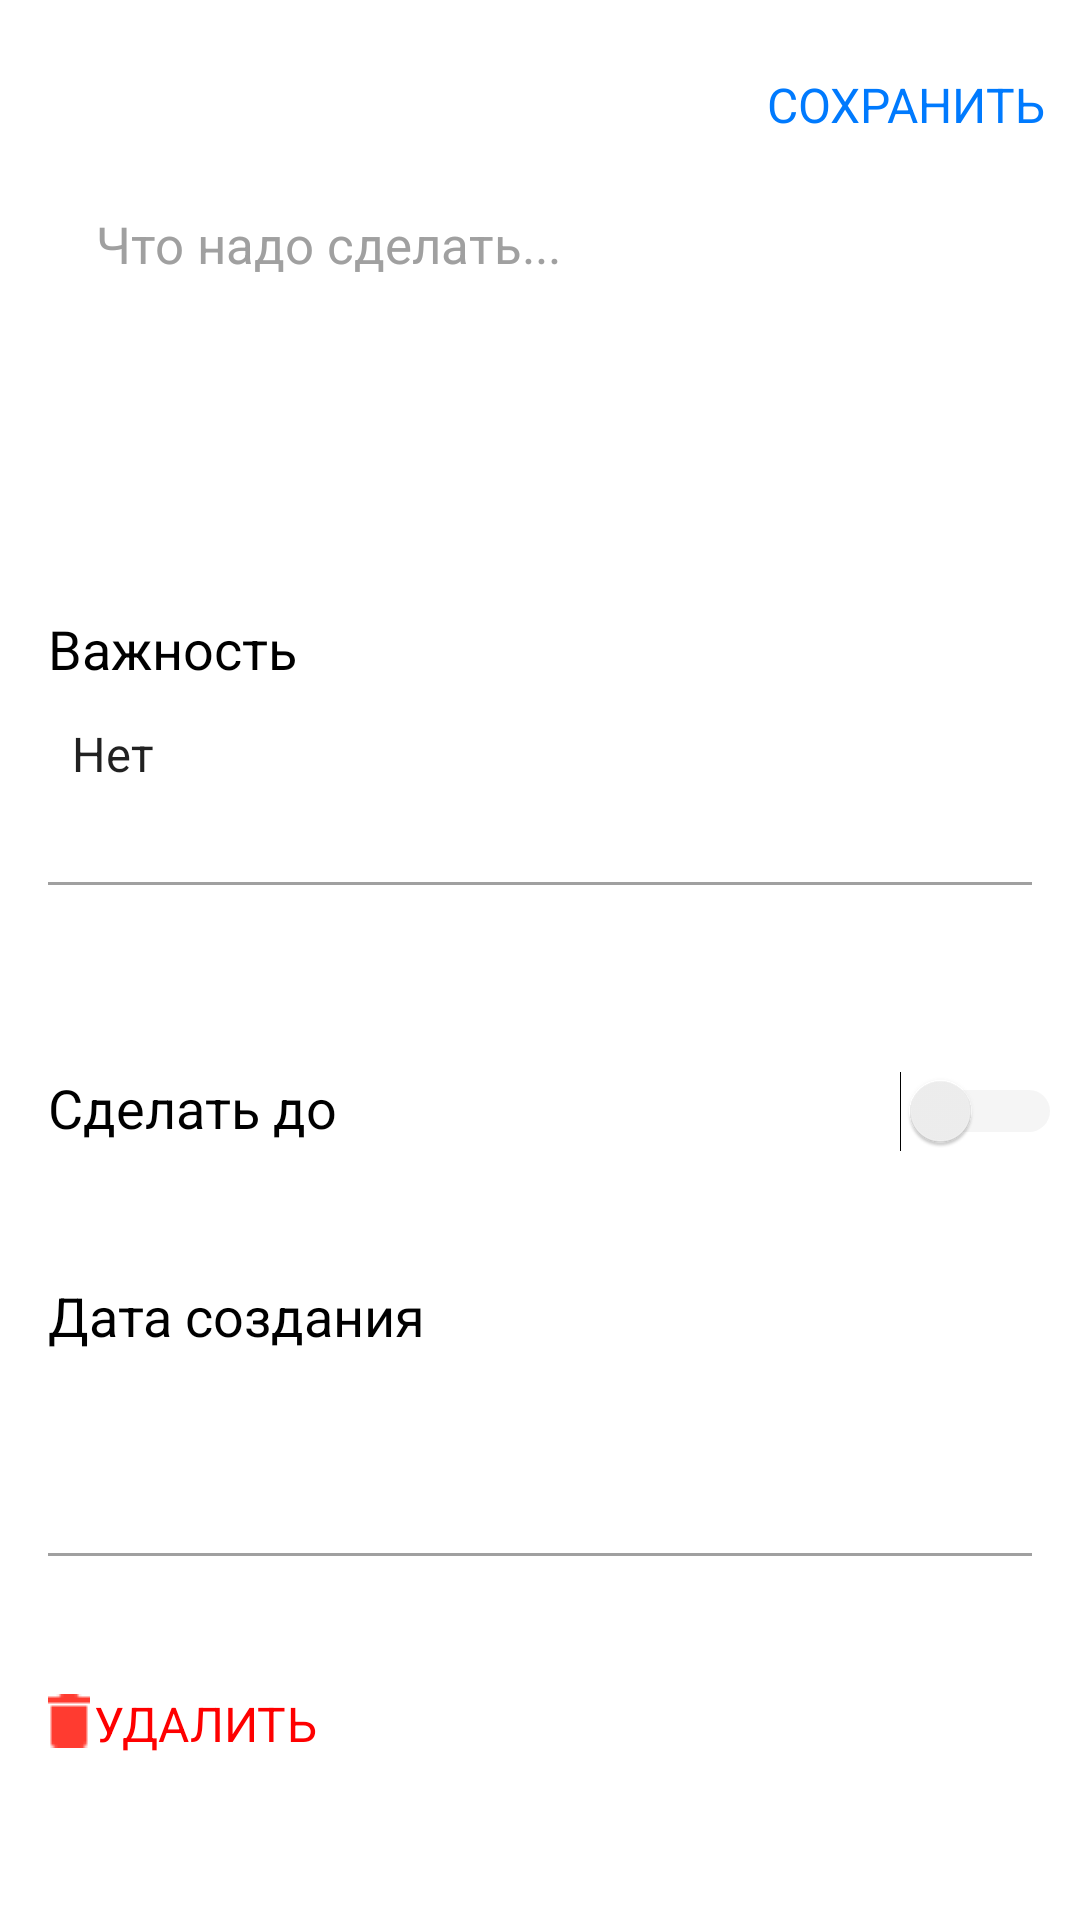

Here is an Android app screen rendered from its layout file. Give the layout XML and the strings, colors and styles it references.
<!-- AndroidManifest.xml: application theme Theme.ToDoApp -->
<!-- res/layout/fragment_new_task.xml -->
<?xml version="1.0" encoding="utf-8"?>
    <layout xmlns:android="http://schemas.android.com/apk/res/android"
    android:background="@color/back_primary">

    <FrameLayout
        android:layout_width="match_parent"
        android:layout_height="match_parent">
        <RelativeLayout
            android:layout_width="wrap_content"
            android:layout_height="wrap_content">

            <ImageView
                android:id="@+id/close"
                android:layout_width="wrap_content"
                android:layout_height="wrap_content"
                android:layout_alignParentTop="true"
                android:layout_alignParentLeft="true"
                android:layout_marginLeft="20sp"
                android:layout_marginTop="24sp"
                android:background="@drawable/close"/>

            <Button
                android:id="@+id/save"
                android:layout_width="wrap_content"
                android:layout_height="wrap_content"
                android:layout_alignParentTop="true"
                android:layout_alignParentRight="true"
                android:layout_marginRight="12sp"
                android:background="@android:color/transparent"
                android:text="СОХРАНИТЬ"
                android:layout_marginTop="11sp"
                style="@style/Button"
                android:textColor="@color/blue" />

            <EditText
                android:id="@+id/smthtodo"
                android:layout_width="match_parent"
                android:layout_height="120sp"
                android:layout_below="@+id/close"
                android:layout_marginTop="30sp"
                android:layout_marginHorizontal="16sp"
                android:hint="Что надо сделать..."
                android:padding="16dp"
                android:gravity="start|top"
                style="@style/H1"
                android:background="@drawable/rv" />

            <TextView
                android:id="@+id/importance"
                android:layout_width="wrap_content"
                android:layout_height="wrap_content"
                android:layout_below="@+id/smthtodo"
                android:layout_marginTop="30sp"
                android:layout_marginLeft="16sp"
                android:textSize="18sp"
                android:textColor="@color/black"
                android:text="Важность"/>

            <Spinner
                android:id="@+id/spinner"
                android:layout_width="wrap_content"
                android:layout_height="wrap_content"
                android:entries="@array/priorities"
                android:layout_marginLeft="16sp"
                android:background="@drawable/rv"
                android:layout_marginTop="12sp"
                android:layout_below="@+id/importance"/>

            <View
                android:id="@+id/line"
                android:layout_width="match_parent"
                android:layout_height="1dp"
                android:layout_below="@+id/spinner"
                android:layout_marginVertical="32sp"
                android:layout_marginHorizontal="16sp"
                android:background="@color/tertiary" />


            <TextView
                android:id="@+id/deadline"
                android:layout_width="wrap_content"
                android:layout_height="wrap_content"
                android:layout_below="@+id/line"
                android:layout_marginTop="30sp"
                android:layout_marginLeft="16sp"
                android:textSize="18sp"
                android:textColor="@color/black"
                android:text="Сделать до"/>

            <TextView
                android:id="@+id/date"
                android:layout_width="wrap_content"
                android:layout_height="wrap_content"
                android:layout_below="@+id/deadline"
                android:layout_marginLeft="16sp"
                android:layout_marginTop="16sp"
                android:textColor="@color/blue"
                android:text=""/>

            <TextView
                android:id="@+id/created"
                android:layout_width="wrap_content"
                android:layout_height="wrap_content"
                android:layout_below="@+id/date"
                android:layout_marginTop="10sp"
                android:layout_marginLeft="16sp"
                android:textSize="18sp"
                android:textColor="@color/black"
                android:text="Дата создания"/>

            <TextView
                android:id="@+id/creationDate"
                android:layout_width="wrap_content"
                android:layout_height="wrap_content"
                android:layout_below="@+id/created"
                android:layout_marginLeft="16sp"
                android:layout_marginTop="16sp"
                android:textColor="@color/blue"
                android:text=""/>

            <Switch
                android:id="@+id/switchh"
                android:layout_width="wrap_content"
                android:layout_height="wrap_content"
                android:layout_below="@+id/line"
                android:theme="@style/Switchh"
                android:layout_marginRight="6sp"
                android:layout_alignParentRight="true"
                android:layout_marginTop="30sp"/>

            <View
                android:id="@+id/line1"
                android:layout_width="match_parent"
                android:layout_height="1dp"
                android:layout_below="@+id/creationDate"
                android:layout_marginVertical="32sp"
                android:layout_marginHorizontal="16sp"
                android:background="@color/tertiary" />


            <ImageView
                android:id="@+id/del"
                android:layout_width="wrap_content"
                android:layout_height="wrap_content"
                android:layout_below="@+id/line1"
                android:layout_marginTop="14sp"
                android:layout_marginRight="-6sp"
                android:background="@drawable/delete"
                android:layout_marginLeft="16sp"/>


            <Button
                android:id="@+id/delete"
                android:layout_width="wrap_content"
                android:layout_height="wrap_content"
                android:background="@android:color/transparent"
                android:text="УДАЛИТЬ"
                style="@style/Button"
                android:layout_toRightOf="@+id/del"
                android:layout_below="@+id/line1"
                android:textColor="@color/red" />


        </RelativeLayout>

    </FrameLayout>

</layout>
<!-- resources referenced by this layout -->
<resources>
  <string-array name="priorities">
          <item>Нет</item>
          <item>Низкий</item>
          <item>Высокий</item>
      </string-array>
  <color name="back_primary">#F6F5F1</color>
  <color name="black">#000000</color>
  <color name="blue">#007AFE</color>
  <color name="red">#FE0000</color>
  <color name="tertiary">#A0A0A0</color>
  <!-- drawable delete: png bitmap (drawable, 209 bytes) -->
  <!-- drawable rv (drawable) -->
  <?xml version="1.0" encoding="UTF-8"?>
  <shape xmlns:android="http://schemas.android.com/apk/res/android">
      <solid android:color="@color/back_secondary"/>
      <stroke android:width="1dp" android:color="@color/back_secondary" />
      <corners android:radius="15dp"/>
      <padding android:left="0dp" android:top="0dp" android:right="0dp" android:bottom="0dp" />
  </shape>
  <style name="Button" parent="Widget.AppCompat.TextView">
          <item name="android:textSize">16sp</item>
      </style>
  <style name="H1" parent="Widget.AppCompat.TextView">
          <item name="android:textSize">17sp</item>
          <item name="android:textColor">@color/primary</item>
      </style>
  <style name="Switchh" parent="Theme.AppCompat.Light">
          <item name="colorControlActivated">@color/blue</item>
          <item name="colorSwitchThumbNormal">@color/back_elevated</item>
          <item name="android:colorForeground">@color/overlay</item>
      </style>
  <style name="Theme.ToDoApp" parent="Theme.MaterialComponents.DayNight.NoActionBar">
          <item name="colorPrimary">@color/primary</item>
          <item name="colorPrimaryVariant">@color/secondary</item>
          <item name="colorOnPrimary">@color/primary</item>
          <item name="colorSecondary">@color/blue</item>
          <item name="colorSecondaryVariant">@color/secondary</item>
          <item name="colorOnSecondary">@color/secondary</item>
          <item name="android:windowDrawsSystemBarBackgrounds">true</item>
          <item name="android:statusBarColor">@color/back_primary</item>
          <item name="android:textColorHint">@color/tertiary</item>
          <item name="android:editTextColor">@color/tertiary</item>
          <item name="android:windowLightStatusBar">true</item>
      </style>
  <color name="back_secondary">#FFFFFF</color>
  <color name="primary">#000000</color>
  <color name="back_elevated">#FFFFFF</color>
  <color name="overlay">#D7D7D7</color>
  <color name="secondary">#5C5C5C</color>
</resources>
